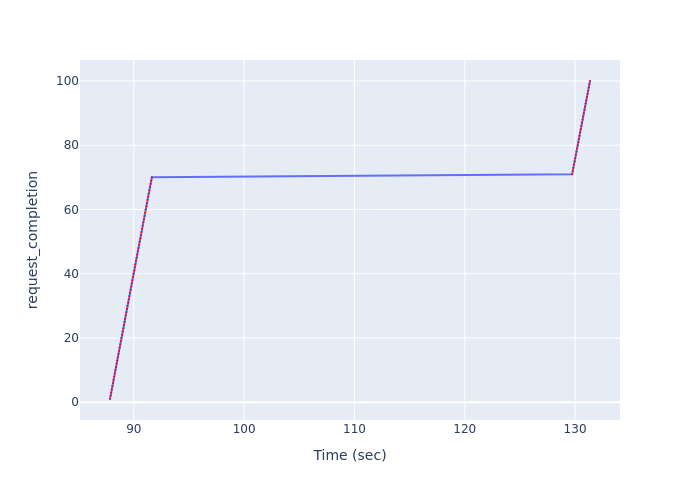

Data behind this chart, as committed beside it:
Time (sec), request_completion
87.84, 1
87.9, 2
87.95, 3
88.01, 4
88.06, 5
88.12, 6
88.17, 7
88.22, 8
88.28, 9
88.33, 10
88.39, 11
88.44, 12
88.5, 13
88.55, 14
88.61, 15
88.66, 16
88.72, 17
88.77, 18
88.83, 19
88.88, 20
88.94, 21
88.99, 22
89.05, 23
89.1, 24
89.16, 25
89.21, 26
89.27, 27
89.32, 28
89.38, 29
89.43, 30
89.49, 31
89.54, 32
89.6, 33
89.65, 34
89.71, 35
89.76, 36
89.82, 37
89.87, 38
89.92, 39
89.98, 40
90.03, 41
90.09, 42
90.14, 43
90.2, 44
90.25, 45
90.31, 46
90.37, 47
90.42, 48
90.48, 49
90.53, 50
90.59, 51
90.64, 52
90.7, 53
90.75, 54
90.81, 55
90.86, 56
90.92, 57
90.97, 58
91.03, 59
91.08, 60
... 40 more rows
